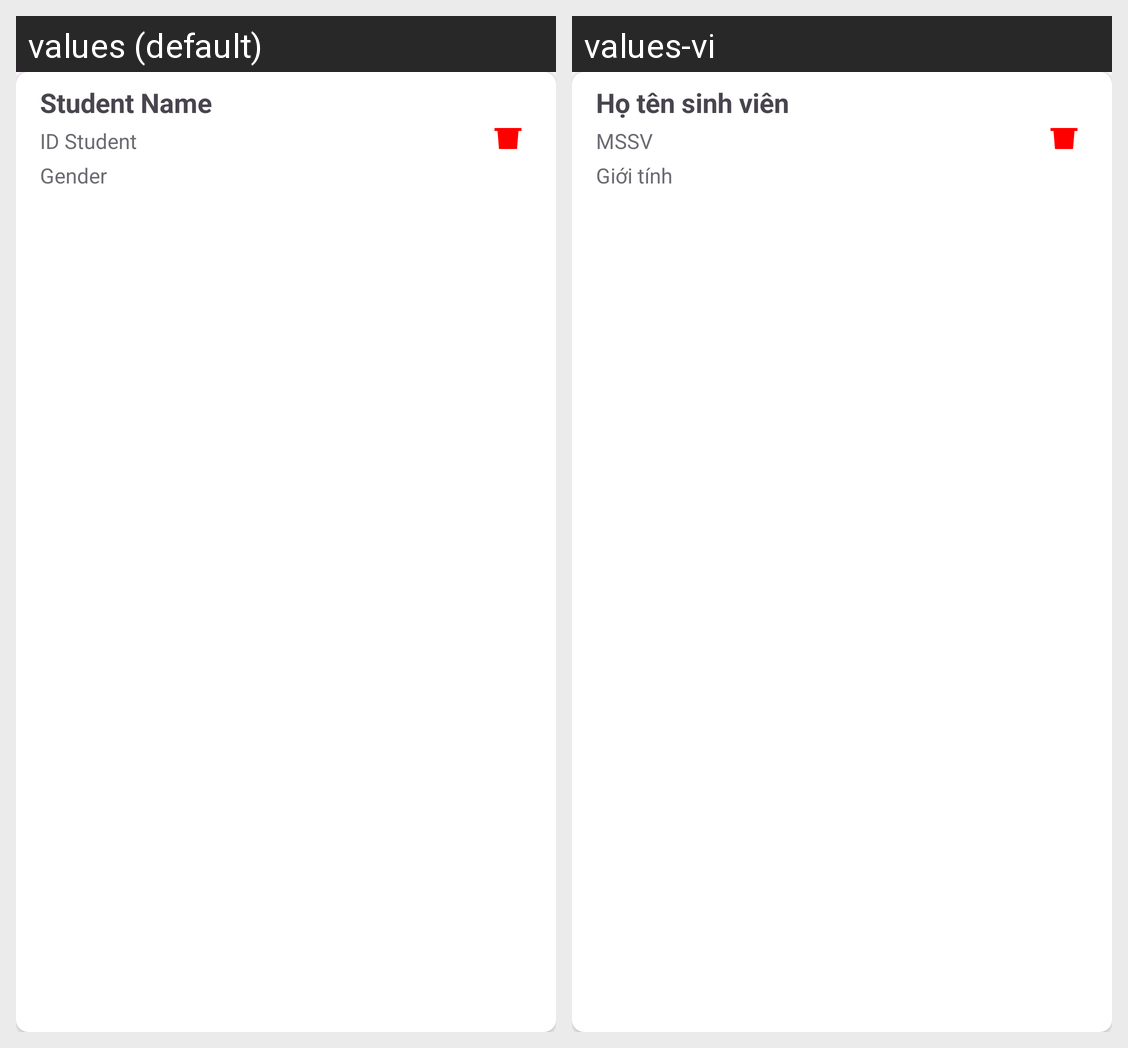

Locale-by-locale string values for the Android screen shown in this grid:
Android screen res/layout/admin_student_item.xml rendered under 2 locales, left to right: values (default), values-vi. Device: Nexus 5 (rendered at 1080×1920; each locale shown at half size, 540×960, under a caption strip naming it); theme Theme.Login_Portal.
Strings drawn on this screen, with the default value and each locale's value (text and hints the layout hard-codes, and strings that could not be matched under every locale, appear in the picture but are not listed):

student_name
  values: Student Name
  values-vi: Họ tên sinh viên

infor_student_frag_id_student
  values: ID Student
  values-vi: MSSV

infor_student_frag_gender
  values: Gender
  values-vi: Giới tính
